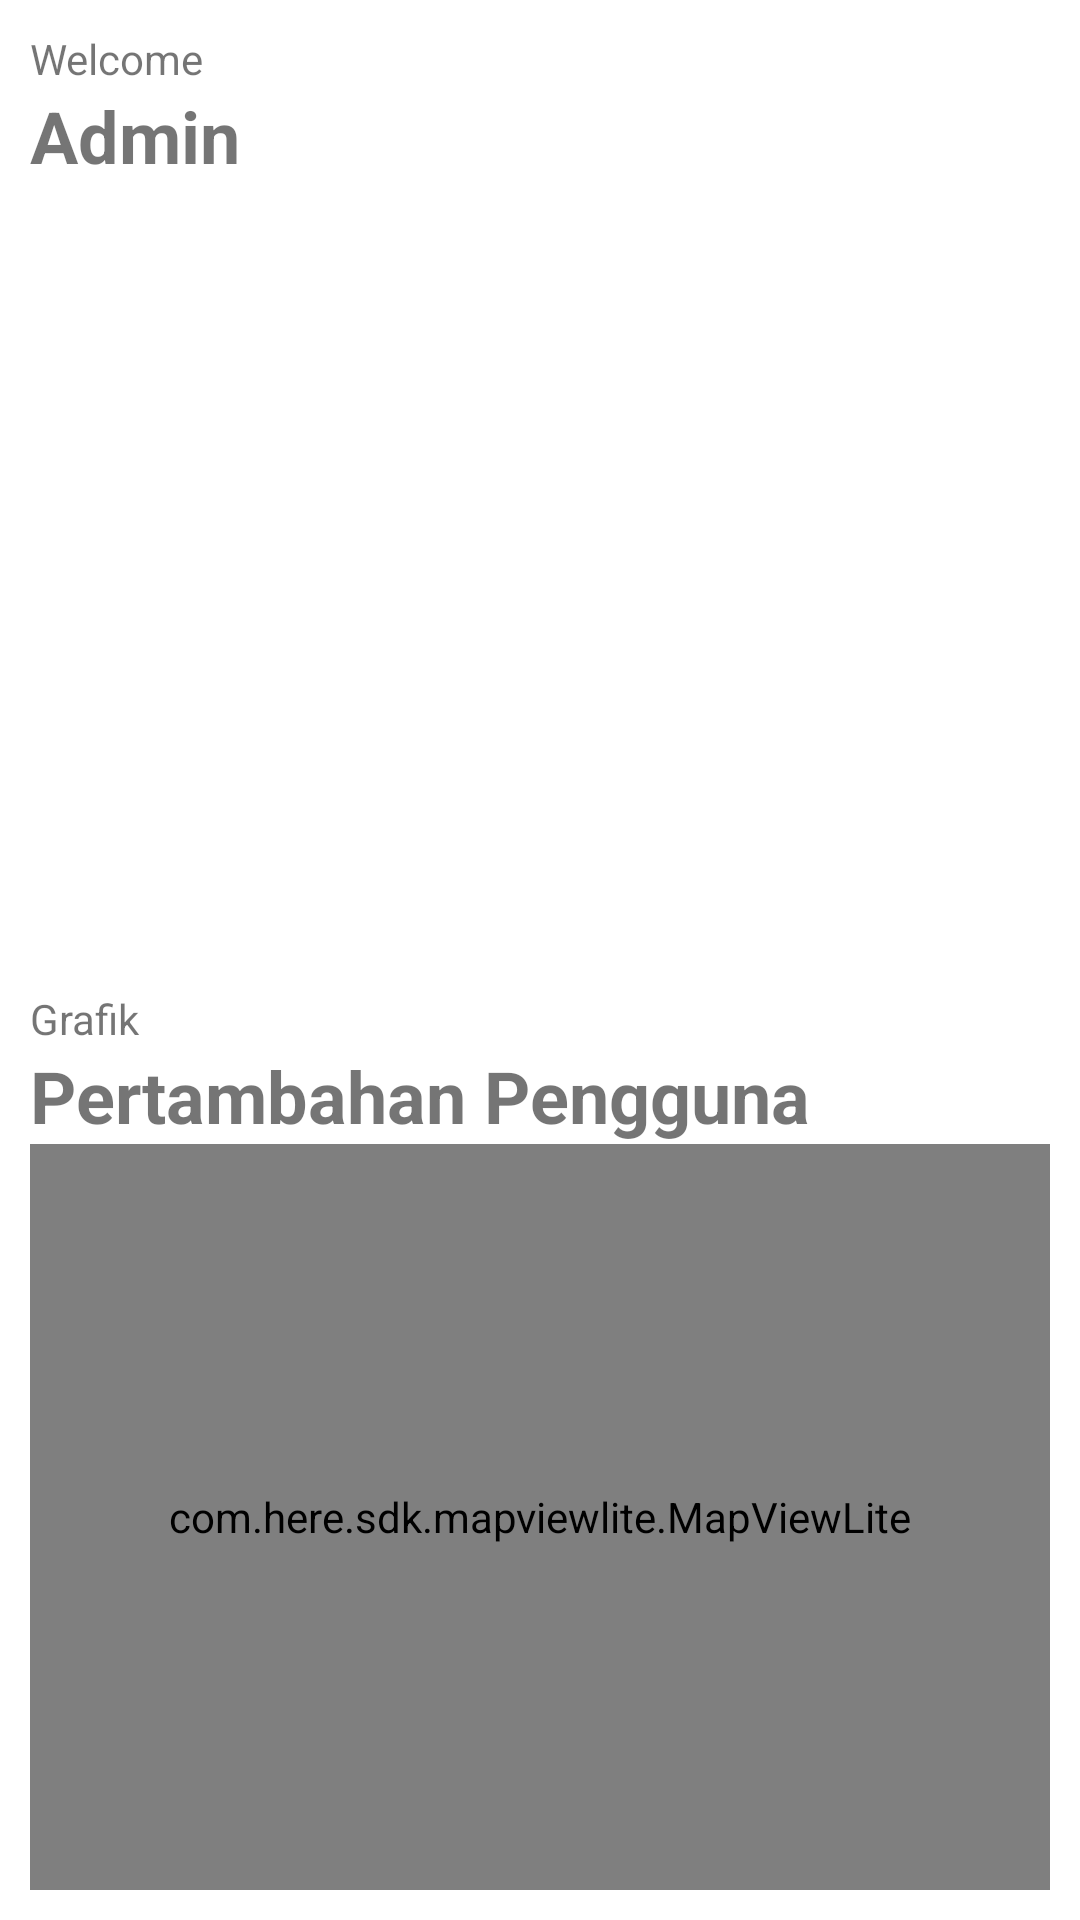

Layout XML and referenced resources for this Android screen:
<!-- AndroidManifest.xml: application theme Theme.TAVERENT -->
<!-- res/layout/fragment_admin_home.xml -->
<?xml version="1.0" encoding="utf-8"?>
<FrameLayout xmlns:android="http://schemas.android.com/apk/res/android"
    xmlns:app="http://schemas.android.com/apk/res-auto"
    xmlns:tools="http://schemas.android.com/tools"
    android:layout_width="match_parent"
    android:layout_height="match_parent"
    tools:context=".AdminHomeFragment">

    <androidx.constraintlayout.widget.ConstraintLayout
        android:layout_width="match_parent"
        android:layout_height="match_parent">

        <LinearLayout
            android:layout_width="match_parent"
            android:layout_height="match_parent"
            android:orientation="vertical"
            app:layout_constraintBottom_toBottomOf="parent"
            app:layout_constraintEnd_toEndOf="parent"
            app:layout_constraintStart_toStartOf="parent"
            app:layout_constraintTop_toTopOf="parent">

            <LinearLayout
                android:id="@+id/lineartop"
                android:layout_width="match_parent"
                android:layout_height="0dp"
                android:layout_weight="1"
                android:orientation="vertical"
                android:padding="10dp">

                <TextView
                    android:id="@+id/textView10"
                    android:layout_width="match_parent"
                    android:layout_height="wrap_content"
                    android:text="Welcome" />

                <TextView
                    android:id="@+id/textView11"
                    android:layout_width="match_parent"
                    android:layout_height="wrap_content"
                    android:text="Admin"
                    android:textSize="24sp"
                    android:textStyle="bold" />

                <androidx.recyclerview.widget.RecyclerView
                    android:id="@+id/rv1"
                    android:layout_width="match_parent"
                    android:layout_height="match_parent"
                    android:background="@drawable/rectangle_gray"
                    android:padding="10dp"
                    android:paddingLeft="10dp"
                    android:paddingTop="10dp"
                    android:paddingRight="10dp" />
            </LinearLayout>

            <LinearLayout
                android:id="@+id/linearbottom"
                android:layout_width="match_parent"
                android:layout_height="0dp"
                android:layout_weight="1"
                android:orientation="vertical"
                android:padding="10dp">

                <TextView
                    android:id="@+id/textView12"
                    android:layout_width="match_parent"
                    android:layout_height="wrap_content"
                    android:text="Grafik" />

                <TextView
                    android:id="@+id/textView13"
                    android:layout_width="match_parent"
                    android:layout_height="wrap_content"
                    android:text="Pertambahan Pengguna"
                    android:textSize="24sp"
                    android:textStyle="bold" />
                <com.here.sdk.mapviewlite.MapViewLite
                    android:id="@+id/map_view"
                    android:layout_width="match_parent"
                    android:layout_height="match_parent">
                </com.here.sdk.mapviewlite.MapViewLite>
            </LinearLayout>
        </LinearLayout>

    </androidx.constraintlayout.widget.ConstraintLayout>

</FrameLayout>
<!-- resources referenced by this layout -->
<resources>
  <style name="Theme.TAVERENT" parent="Theme.MaterialComponents.DayNight.NoActionBar">
          
          <item name="colorPrimary">#FF0B5351</item>
          <item name="colorPrimaryVariant">#FF0B5351</item>
          <item name="colorOnPrimary">#FFFFFFFF</item>
          
          <item name="colorSecondary">#FFDDA15E</item>
          <item name="colorSecondaryVariant">#FFDDA15E</item>
          <item name="colorOnSecondary">#FFBC6C25</item>
          
          <item name="android:statusBarColor" tools:targetApi="l">?attr/colorPrimaryVariant</item>
          
      </style>
</resources>
